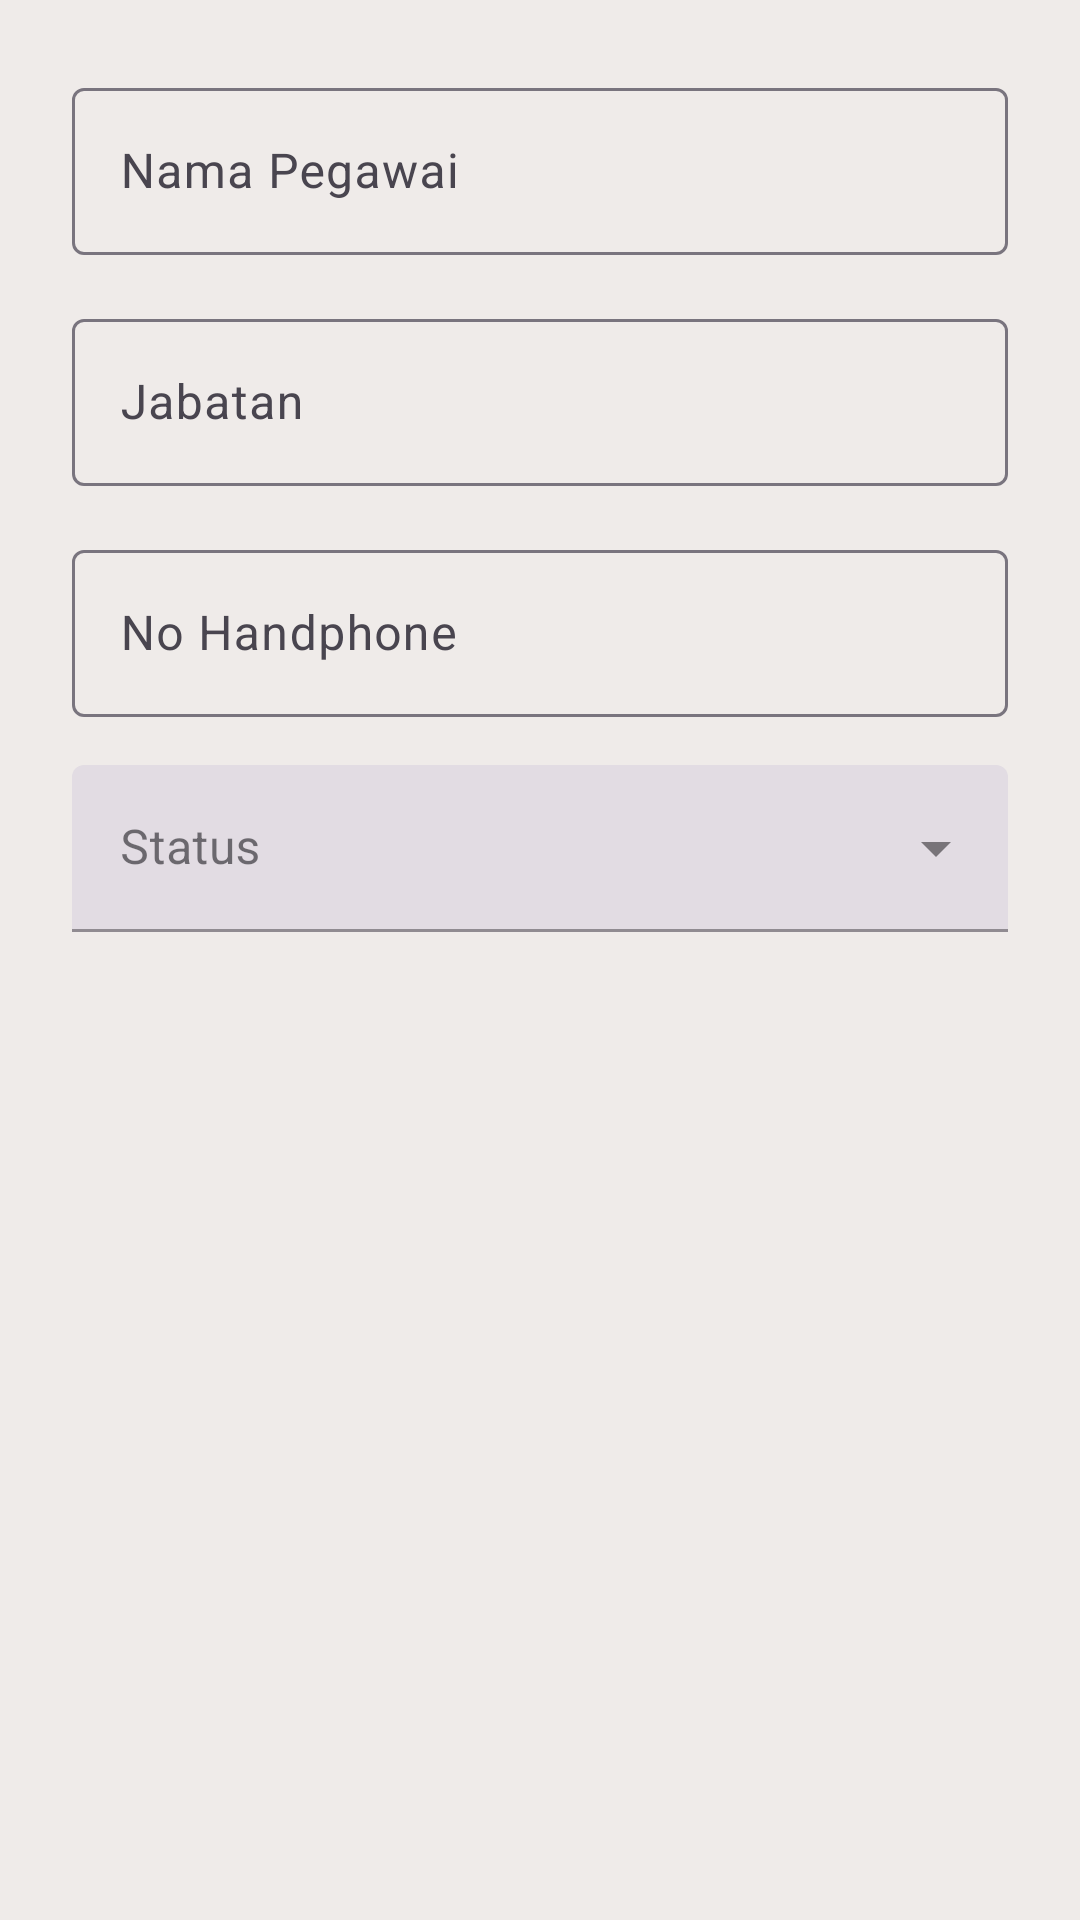

Reconstruct the res/layout file that produces this screen, plus the resources it refers to.
<!-- AndroidManifest.xml: application theme Theme.Penjualan -->
<!-- res/layout/dialog_pegawai.xml -->
<?xml version="1.0" encoding="utf-8"?>
<ScrollView xmlns:android="http://schemas.android.com/apk/res/android"
    android:layout_width="match_parent"
    android:layout_height="match_parent">

    <LinearLayout
        android:layout_width="match_parent"
        android:layout_height="wrap_content"
        android:orientation="vertical"
        android:padding="24dp">

    <com.google.android.material.textfield.TextInputLayout
        android:layout_width="match_parent"
        android:layout_height="wrap_content"
        android:hint="@string/nama_pegawai">
        <com.google.android.material.textfield.TextInputEditText
            android:id="@+id/etNamaPegawai"
            android:layout_width="match_parent"
            android:layout_height="wrap_content" />
    </com.google.android.material.textfield.TextInputLayout>

    <com.google.android.material.textfield.TextInputLayout
        android:layout_width="match_parent"
        android:layout_height="wrap_content"
        android:layout_marginTop="16dp"
        android:hint="@string/jabatan">
        <com.google.android.material.textfield.TextInputEditText
            android:id="@+id/etJabatan"
            android:layout_width="match_parent"
            android:layout_height="wrap_content" />
    </com.google.android.material.textfield.TextInputLayout>

    <com.google.android.material.textfield.TextInputLayout
        android:layout_width="match_parent"
        android:layout_height="wrap_content"
        android:layout_marginTop="16dp"
        android:hint="@string/no_handphone">
        <com.google.android.material.textfield.TextInputEditText
            android:id="@+id/etNoHp"
            android:inputType="phone"
            android:layout_width="match_parent"
            android:layout_height="wrap_content" />
    </com.google.android.material.textfield.TextInputLayout>

    <com.google.android.material.textfield.TextInputLayout
        style="@style/Widget.MaterialComponents.TextInputLayout.FilledBox.ExposedDropdownMenu"
        android:layout_width="match_parent"
        android:layout_height="wrap_content"
        android:layout_marginTop="16dp"
        android:hint="@string/status">
        <AutoCompleteTextView
            android:id="@+id/actStatusPegawai"
            android:layout_width="match_parent"
            android:layout_height="wrap_content"
            android:inputType="none"/>
    </com.google.android.material.textfield.TextInputLayout>

    </LinearLayout>
</ScrollView>
<!-- resources referenced by this layout -->
<resources>
  <string name="jabatan">Jabatan</string>
  <string name="nama_pegawai">Nama Pegawai</string>
  <string name="no_handphone">No Handphone</string>
  <string name="status">Status</string>
  <style name="Theme.Penjualan" parent="Base.Theme.Penjualan" />
  <style name="Base.Theme.Penjualan" parent="Theme.Material3.DayNight.NoActionBar">
          
          <item name="colorPrimary">@color/colorPrimary</item>
          <item name="colorSecondary">@color/colorSecondary</item>
          <item name="android:statusBarColor">@color/colorBackground</item>
          <item name="android:windowBackground">@color/colorBackground</item>
          <item name="android:windowLightStatusBar">false</item>
          <item name="android:textColorPrimary">@color/colorOnBackground</item>
          <item name="android:textColorSecondary">@color/colorTextSecondary</item>
      </style>
  <color name="colorPrimary">#5D4037</color>
  <color name="colorSecondary">#8D6E63</color>
  <color name="colorBackground">#EFEBE9</color>
  <color name="colorOnBackground">#3E2723</color>
  <color name="colorTextSecondary">#757575</color>
</resources>
